Image classification data set "Dataset" (MaulaIlma/Indonesian-Batik-Recognition-Using-GLCM-and-CDH-Methods on GitHub). Class labels (14): Bandung, Bogor, Ciamis, Cimahi, Cirebon, Garut, Indramayu, Kabupaten Bandung, Kabupaten Cirebon, Kabupaten Tasikmalaya, Kuningan, Majalengka, Sumedang, Tasikmalaya.

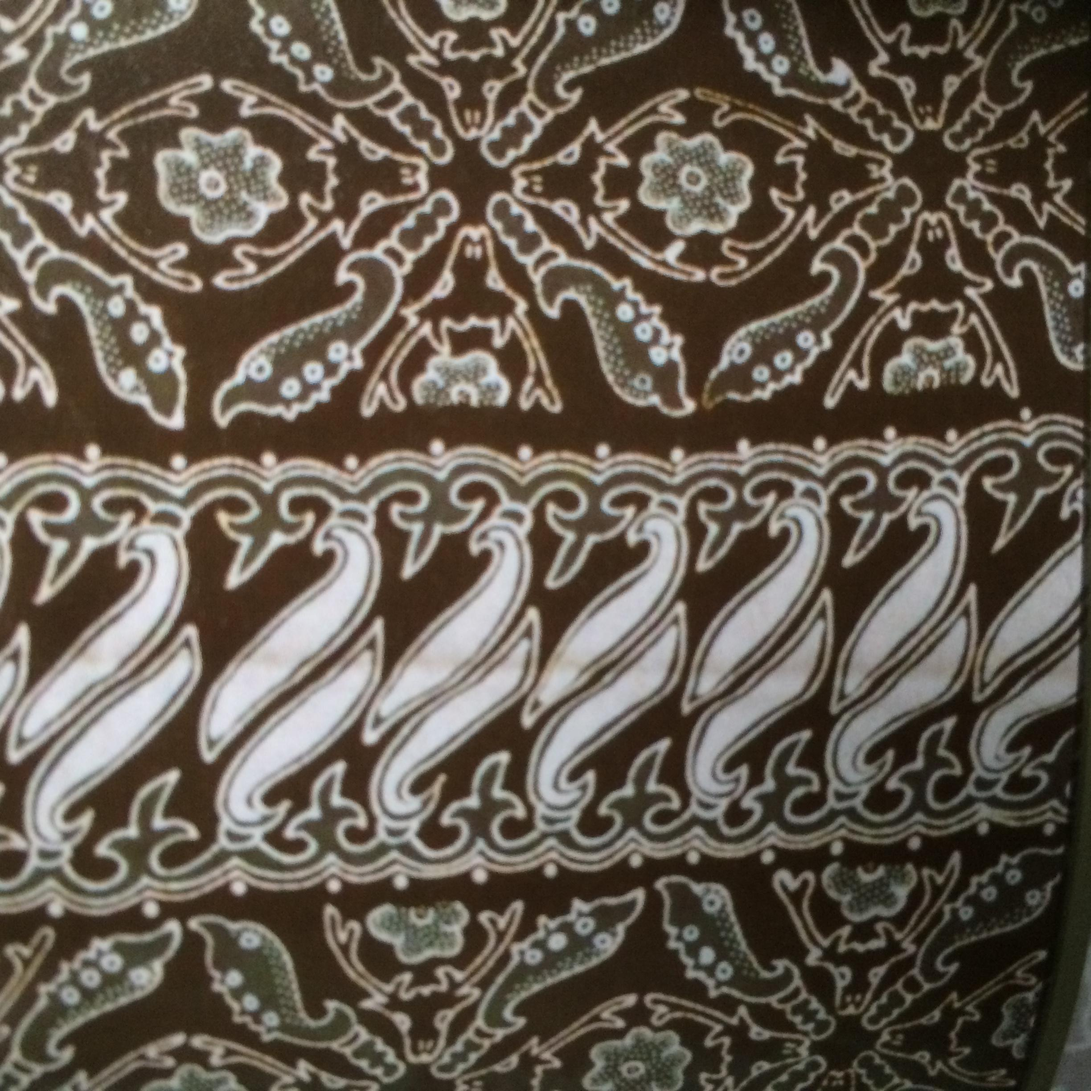
Label: Bogor

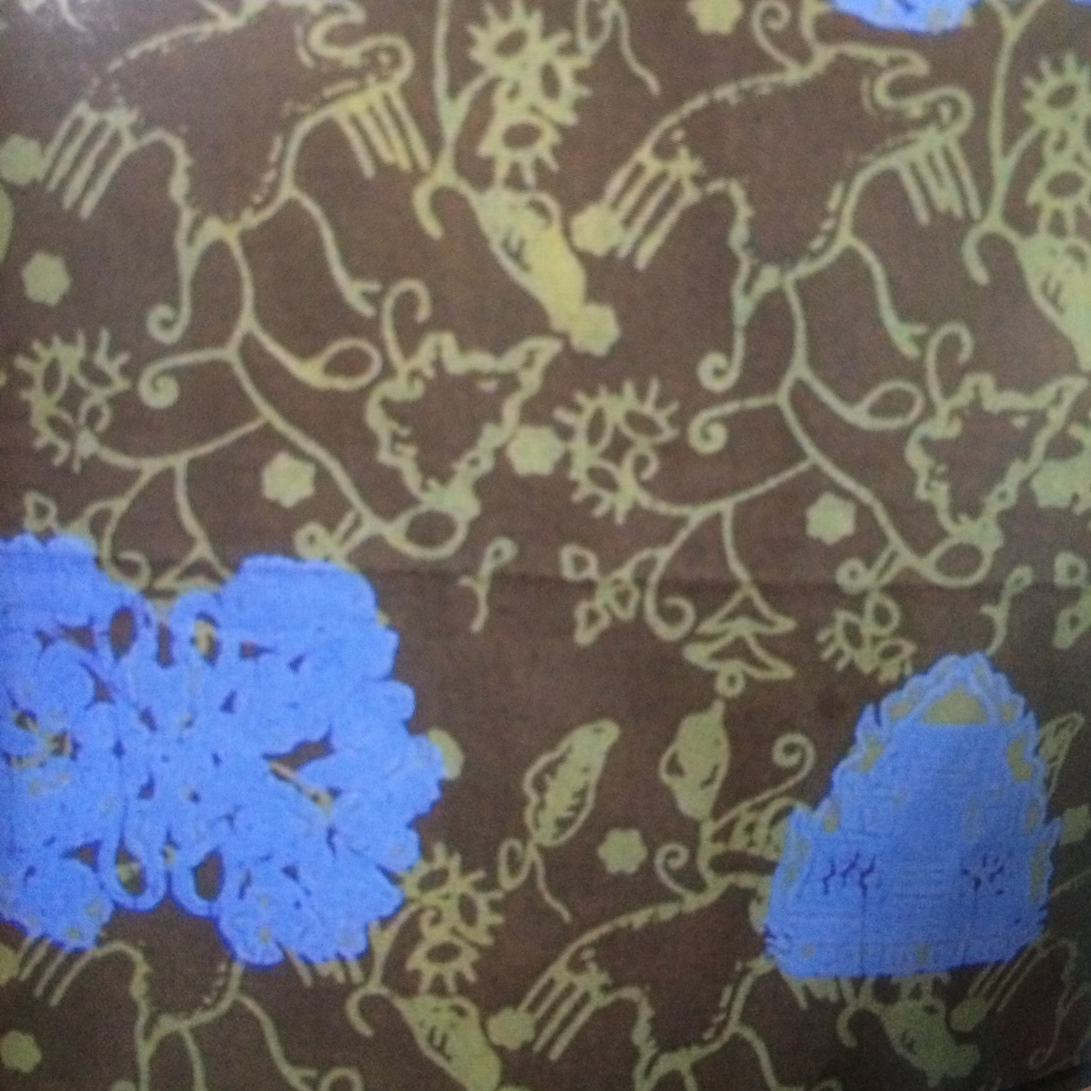
Label: Sumedang

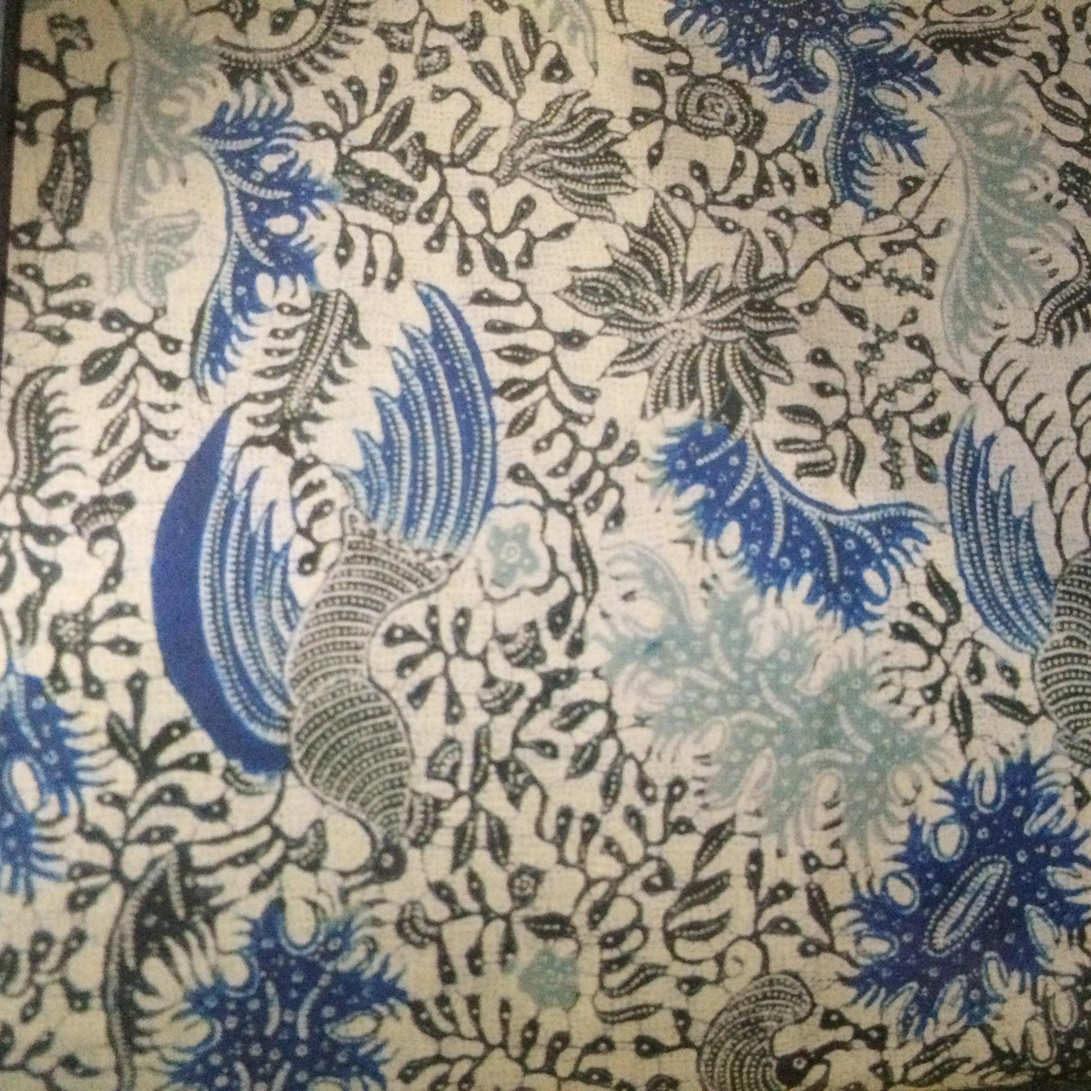
Label: Indramayu

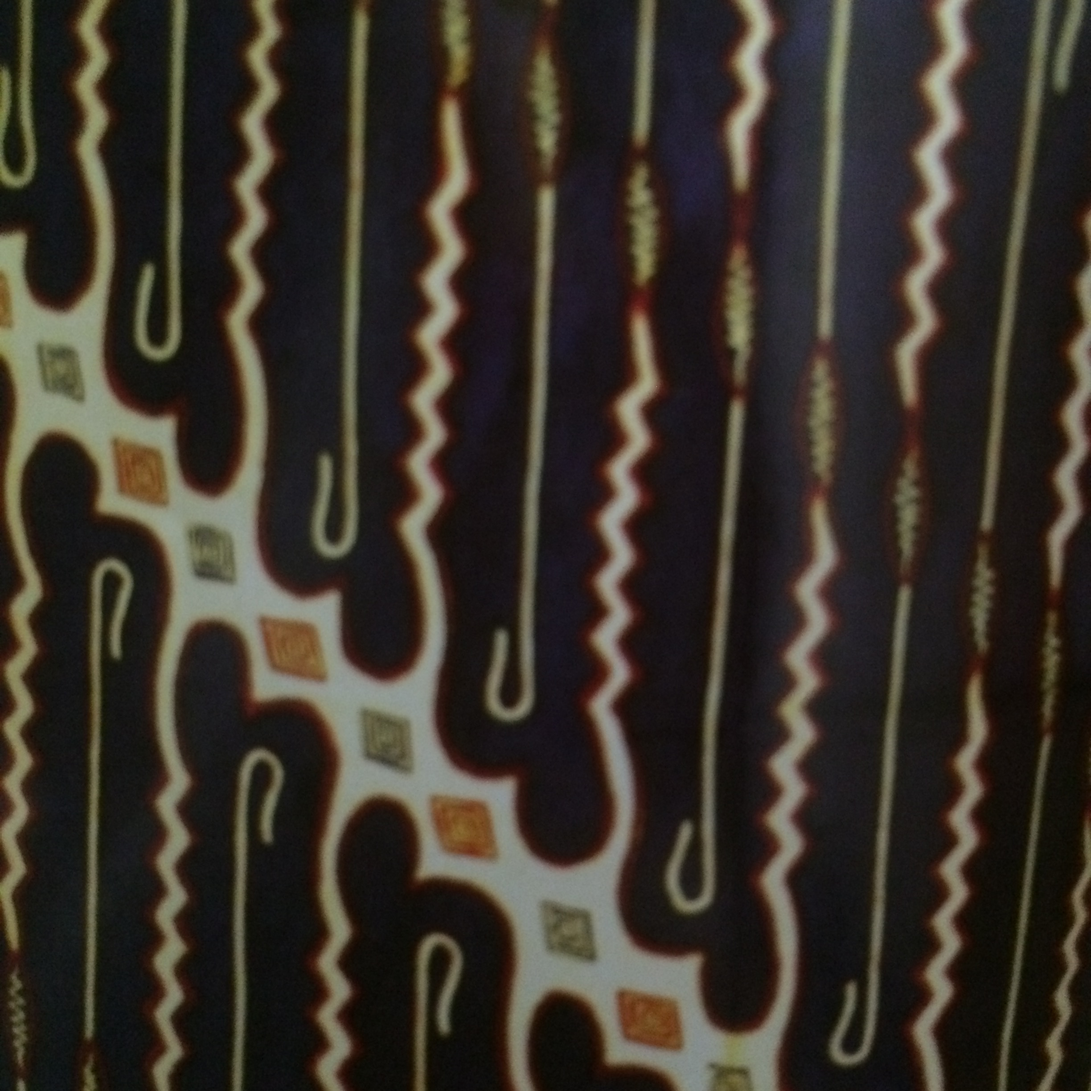
Label: Tasikmalaya

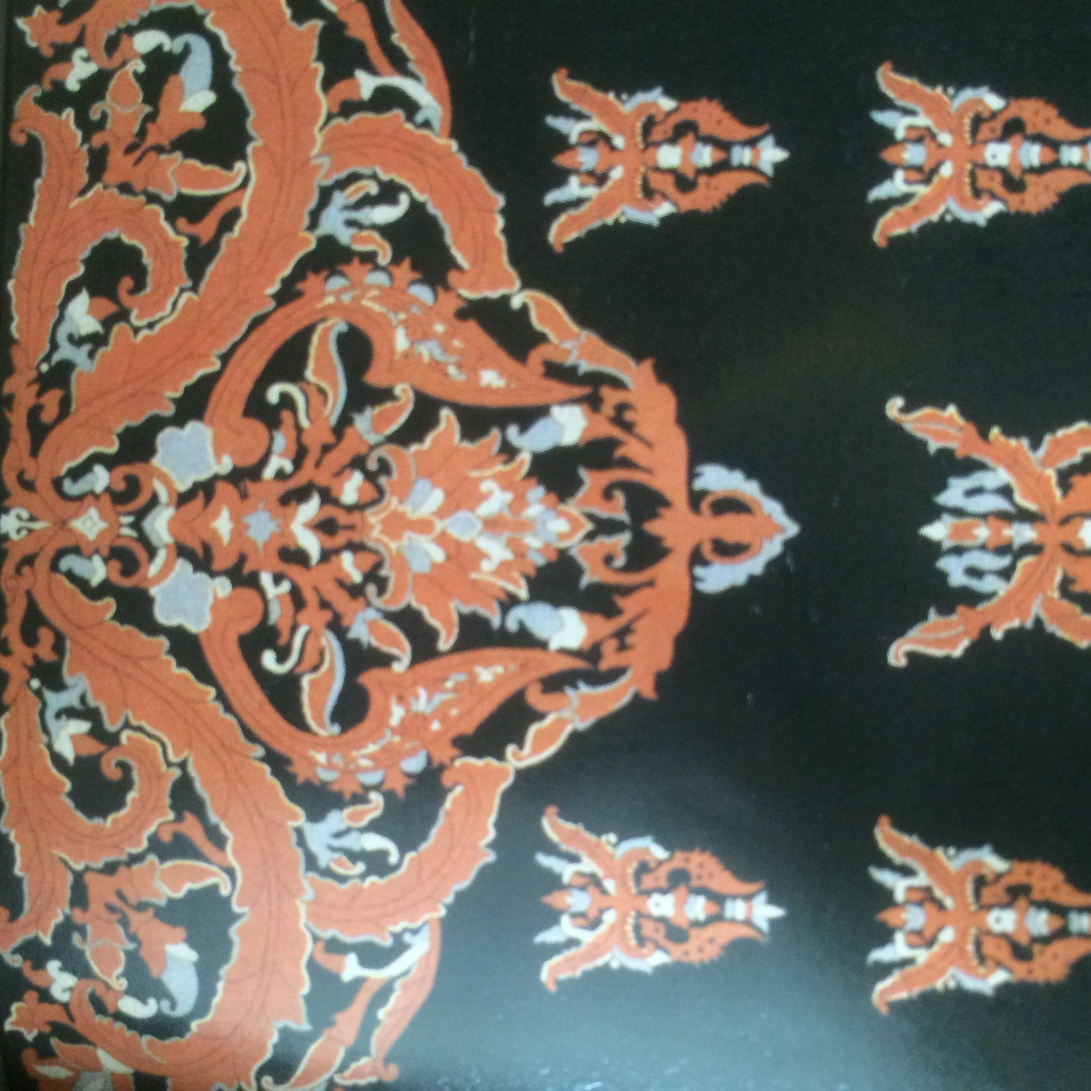
Label: Kabupaten Bandung

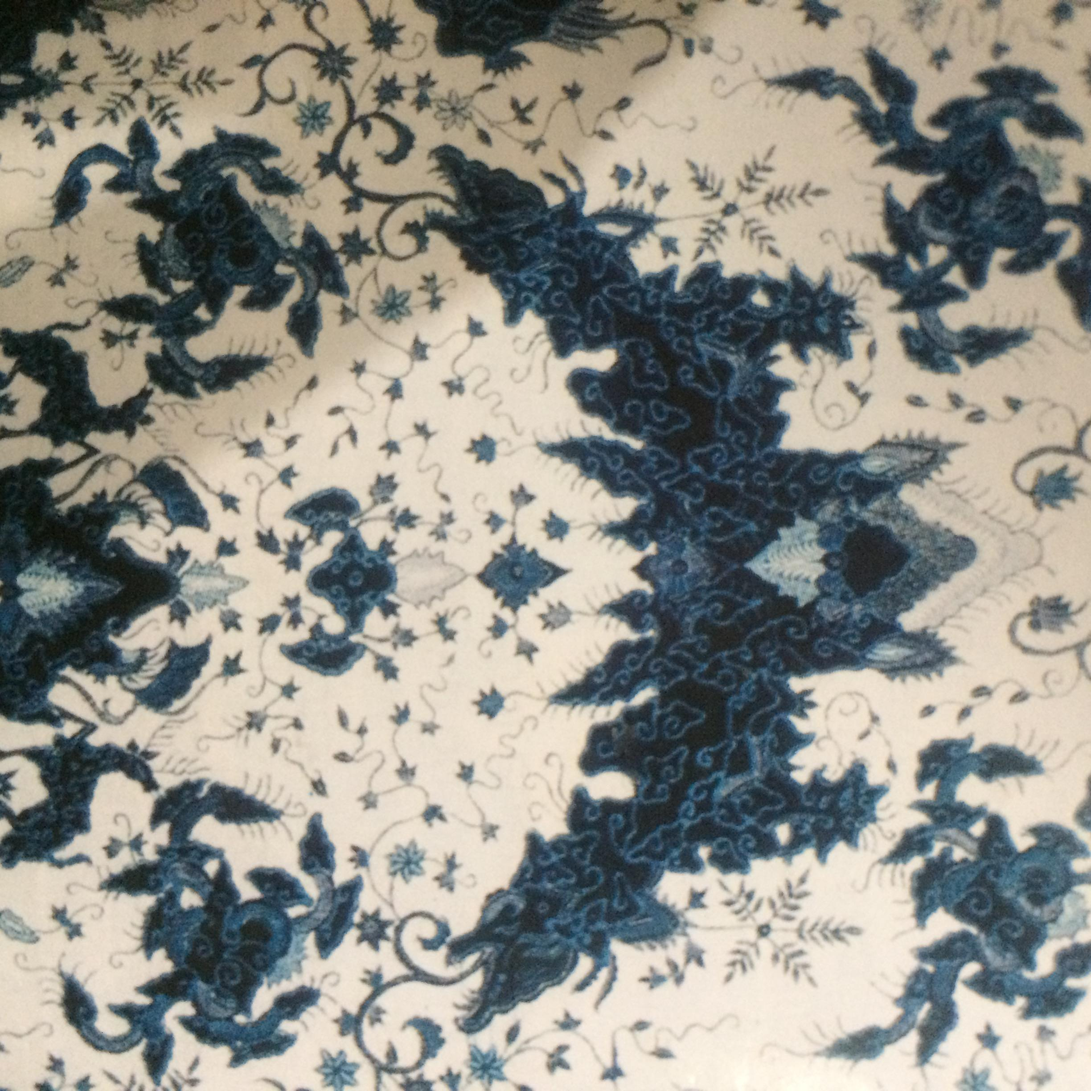
Label: Cirebon
